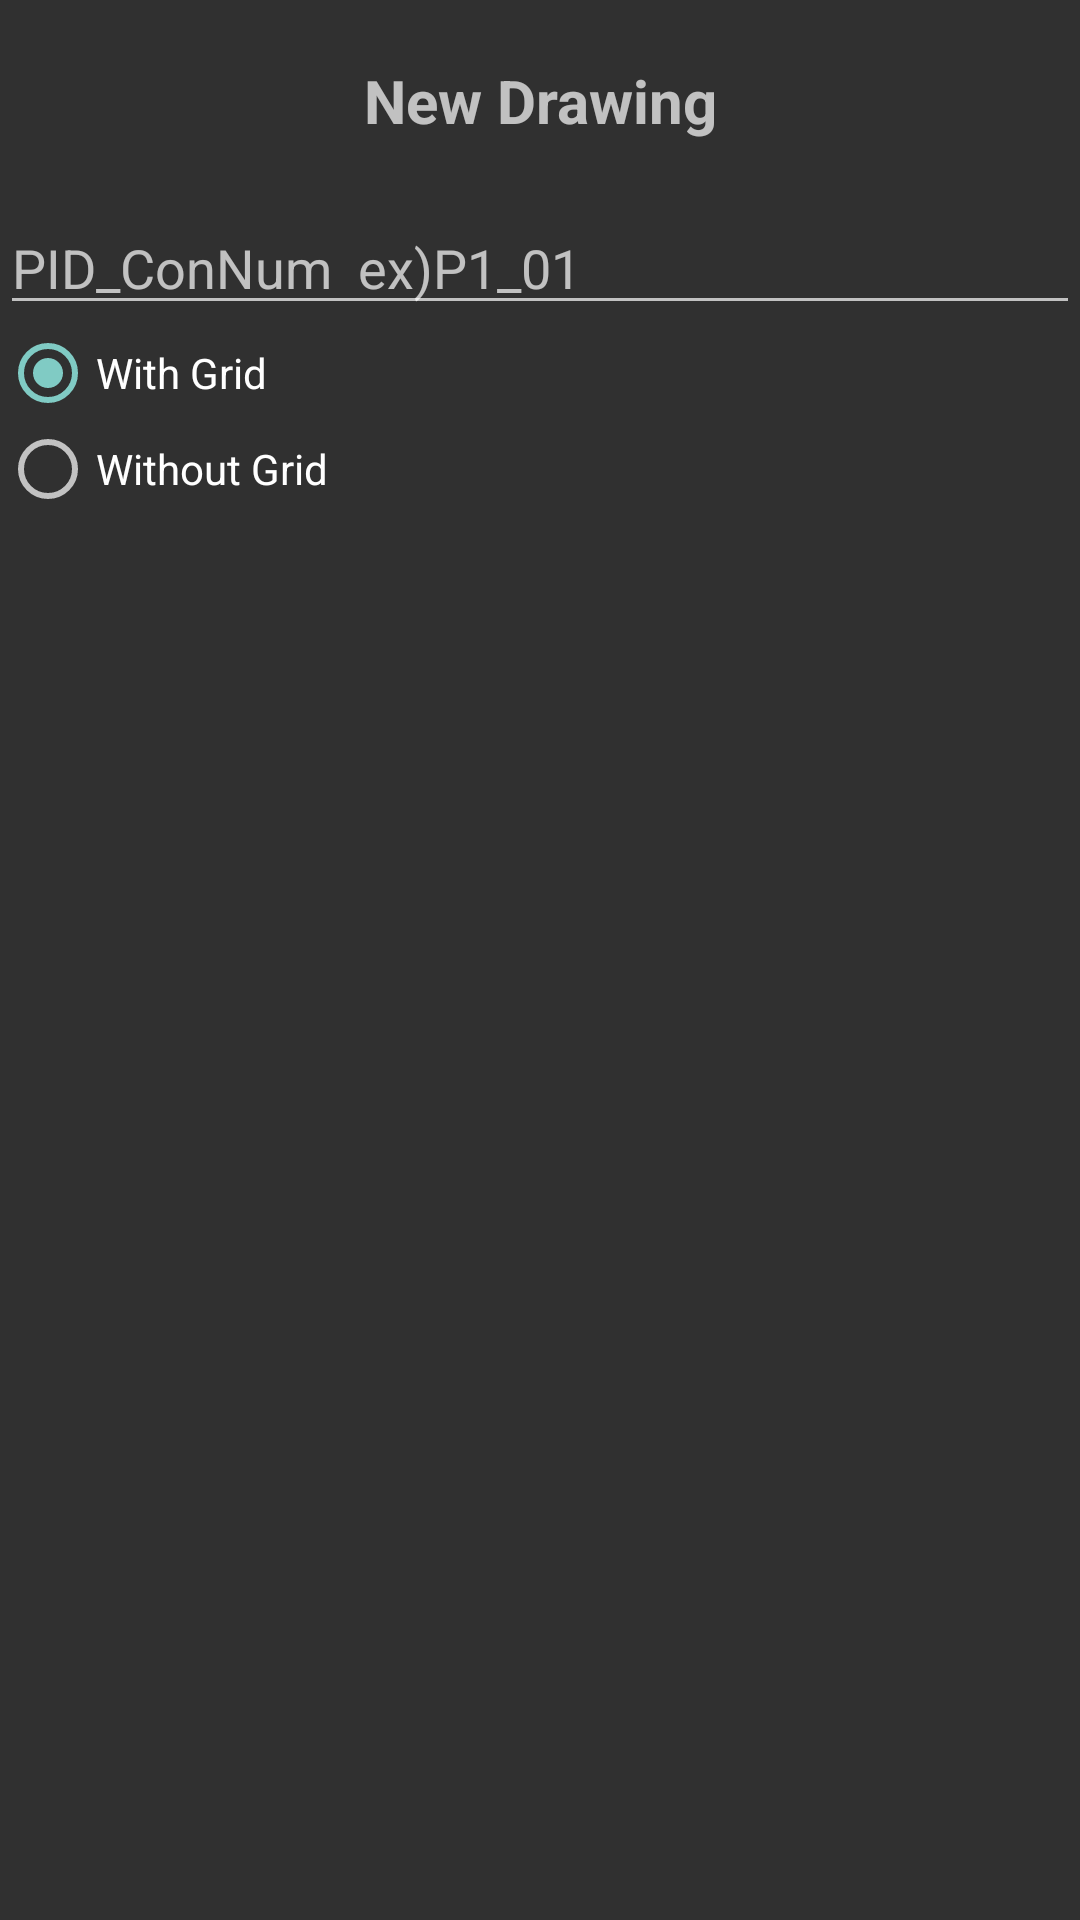

This screen was rendered from an Android layout file. Write that file and the resources it references.
<!-- AndroidManifest.xml: application theme Theme.AppCompat.NoActionBar -->
<!-- res/layout/newfile_dialog.xml -->
<?xml version="1.0" encoding="utf-8"?>
<LinearLayout xmlns:android="http://schemas.android.com/apk/res/android"
    android:layout_width="wrap_content"
    android:layout_height="wrap_content"
    android:layout_gravity="center"
    android:orientation="vertical">

    <TextView
        android:layout_width="match_parent"
        android:layout_height="wrap_content"
        android:padding="20dp"
        android:text="New Drawing"
        android:textAlignment="center"
        android:textSize="20sp"
        android:textStyle="bold" />

    <EditText
        android:id="@+id/pid_condition"
        android:layout_width="match_parent"
        android:layout_height="wrap_content"
        android:ems="10"
        android:hint="PID_ConNum  ex)P1_01" />

    <RadioGroup
        android:id="@+id/rbtn_group"
        android:layout_width="match_parent"
        android:layout_height="match_parent" >

        <RadioButton
            android:id="@+id/rbtn01_withGrid"
            android:layout_width="match_parent"
            android:layout_height="wrap_content"
            android:checked="true"
            android:text="With Grid" />

        <RadioButton
            android:id="@+id/rbtn02_withoutGrid"
            android:layout_width="match_parent"
            android:layout_height="wrap_content"
            android:text="Without Grid" />
    </RadioGroup>

    <LinearLayout
        android:layout_width="match_parent"
        android:layout_height="match_parent"
        android:orientation="horizontal"
        android:layout_weight="10"
        >

        <Button
            android:id="@+id/btn_cancel"
            android:layout_width="wrap_content"
            android:layout_height="wrap_content"
            android:layout_weight="1"
            android:text="Cancel"
            android:textSize="10sp" />

        <Space
            android:layout_width="wrap_content"
            android:layout_height="wrap_content"
            android:layout_weight="8" />

        <Button
            android:id="@+id/btn_next"
            android:layout_width="wrap_content"
            android:layout_height="wrap_content"
            android:layout_weight="1"
            android:text="Next"
            android:textColor="@color/white"
            android:textSize="10sp" />
    </LinearLayout>


</LinearLayout>
<!-- resources referenced by this layout -->
<resources>

  <!-- not gathered from this repository: default colours our renderer supplied (Android Studio template values) -->
  <color name="white">#FFFFFFFF</color>
</resources>
